Run: headless pygame with SDL's dummy video driver; simulated clock (each Clock.tick advances the game by its frame time, no real sleeping); random seed 0; keys injected as events and as key.get_pressed() state; no mouse input.
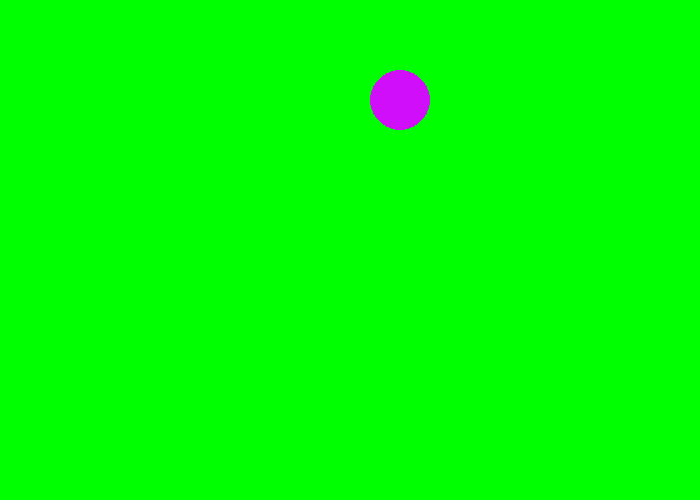
Frame 1 of 4 · flips 1–60 · no input
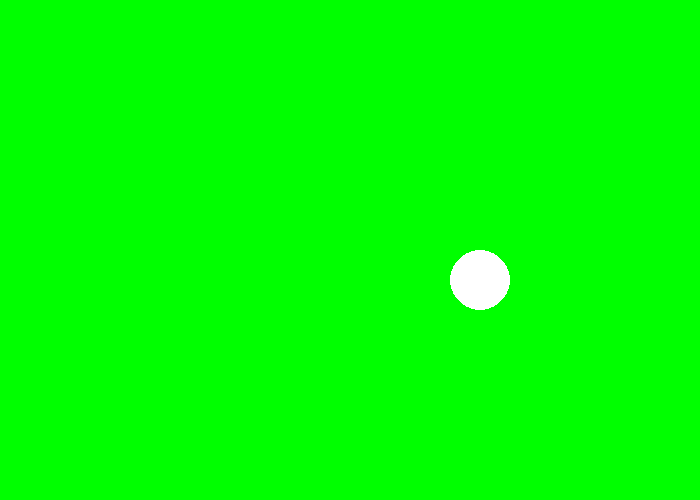
Frame 2 of 4 · flips 61–180 · tapped SPACE, RETURN · held RIGHT (→), D
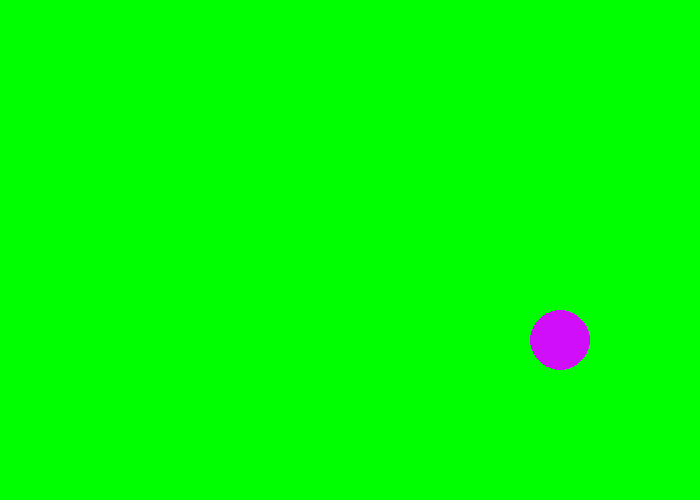
Frame 3 of 4 · flips 181–300 · held DOWN (↓), S
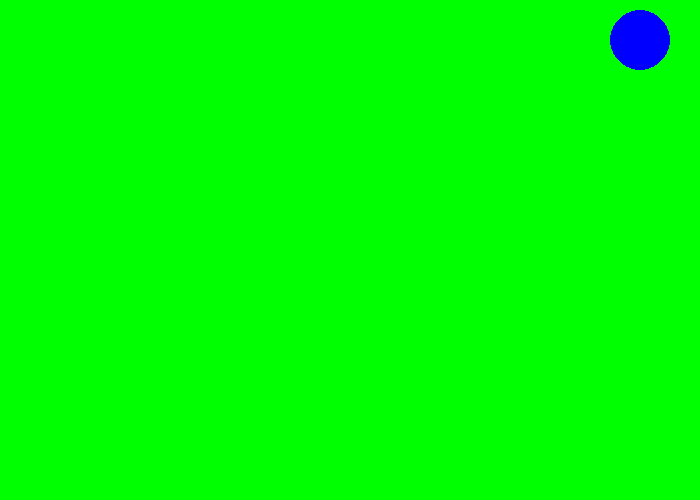
Frame 4 of 4 · flips 301–420 · held LEFT (←), A, UP (↑), W

The pygame program that drew these frames:

"""
 Pygame base template for opening a window

 Sample Python/Pygame Programs
 Simpson College Computer Science
 http://programarcadegames.com/
 http://simpson.edu/computer-science/

 Explanation video: http://youtu.be/vRB_983kUMc
"""

import pygame
import random

# Define some colors
BLACK = (0, 0, 0)
WHITE = (255, 255, 255)
GREEN = (0, 255, 0)
RED = (255, 0, 0)
BLUE = (0, 0, 255)
GREY = (127, 127, 127)
PURPLE = (208, 14, 250)





pygame.init()

# Set the width and height of the screen [width, height]
SCREEN_WIDTH = 700
SCREEN_HEIGHT = 500

screen = pygame.display.set_mode((SCREEN_WIDTH, SCREEN_HEIGHT))

pygame.display.set_caption("Bouncing Ball Game")

# Loop until the user clicks the close button.
done = False

# Used to manage how fast the screen updates
clock = pygame.time.Clock()


# WRITE YOUR CODE HERE
x_pos = 350
y_pos = 250
x_direction = 1
y_direction = -1
colors = [BLUE, BLACK, PURPLE, GREY, WHITE]
picked_color = colors[random.randint(0,len(colors)-1)]








# -------- Main Program Loop -----------
while not done:
    # --- Main event loop
    for event in pygame.event.get():
        if event.type == pygame.QUIT:
            done = True



    # --- Game logic should go here

    # --- Screen-clearing code goes here

    # Here, we clear the screen to white. Don't put other drawing commands
    # above this, or they will be erased with this command.

    # If you want a background image, replace this clear with blit'ing the
    # background image.
    screen.fill(GREEN)

    # --- Drawing code should go here
    picked_color = colors[random.randint(0,len(colors)-1)]
    pygame.draw.circle(screen,picked_color,(x_pos, y_pos),30,0)
    x_pos += 10 * x_direction
    y_pos += -10 * y_direction
    if x_pos >= 670:
        x_direction = -1
        #x_pos += 15 * direction
    if x_pos <= 30:
        x_direction = 1
    if y_pos <= 30:
        y_direction = -1
    if y_pos >= 470:
        y_direction = 1




    #y_pos += 15

    #pygame.time.delay(200)


    






    # --- Go ahead and update the screen with what we've drawn.
    pygame.display.flip()

    # --- Limit to 60 frames per second
    clock.tick(60)

# Close the window and quit.
pygame.quit()
exit() # Needed when using IDLE
